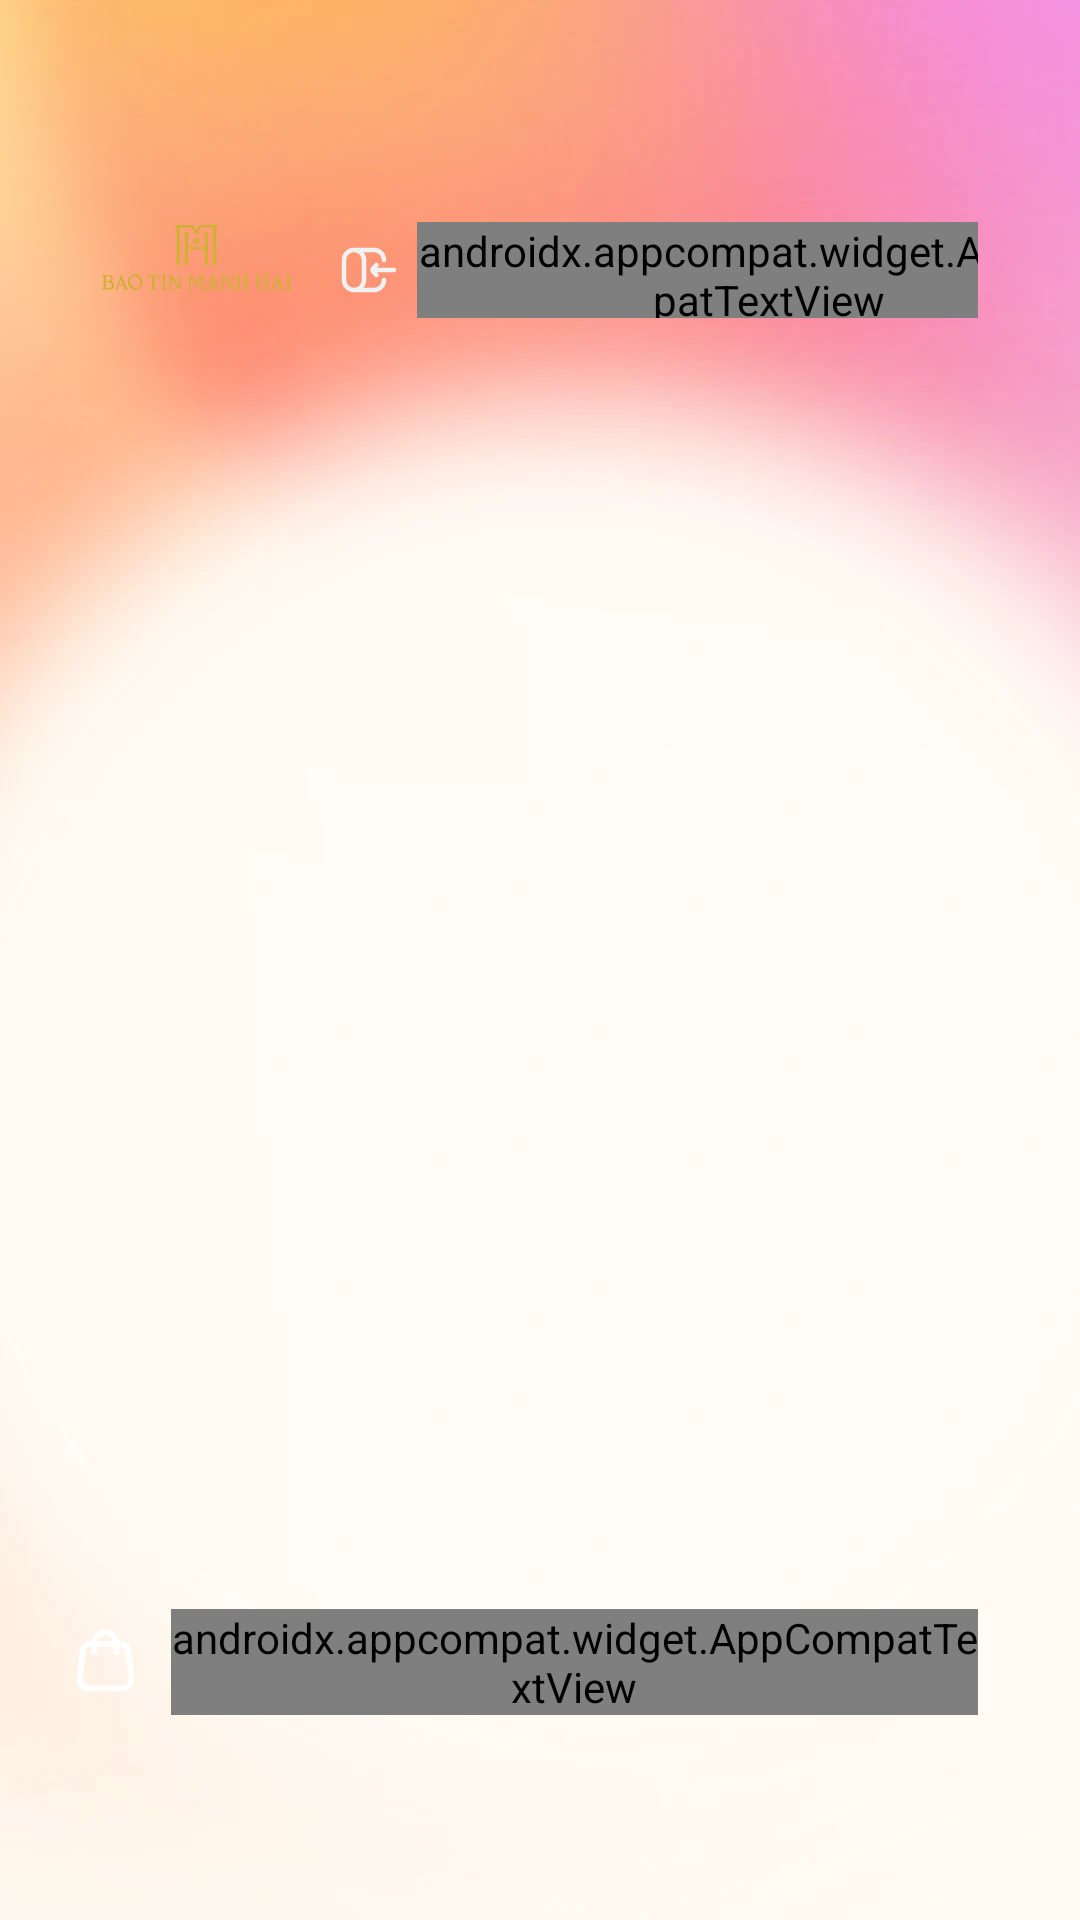

Produce the Android XML layout that renders to this screen, including the resource entries it uses.
<!-- AndroidManifest.xml: application theme Theme.BtmhKiosk -->
<!-- res/layout/activity_standby.xml -->
<?xml version="1.0" encoding="utf-8"?>
<androidx.constraintlayout.widget.ConstraintLayout xmlns:android="http://schemas.android.com/apk/res/android"
    xmlns:app="http://schemas.android.com/apk/res-auto"
    android:id="@+id/root"
    android:layout_width="match_parent"
    android:layout_height="match_parent"
    android:background="@drawable/bg_standby"
    android:clickable="true"
    android:focusable="true">

    <androidx.viewpager2.widget.ViewPager2
        android:id="@+id/pagerAds"
        android:layout_width="0dp"
        android:layout_height="0dp"
        android:contentDescription="@string/standby_ads_description"
        android:visibility="invisible"
        app:layout_constraintBottom_toBottomOf="parent"
        app:layout_constraintEnd_toEndOf="parent"
        app:layout_constraintStart_toStartOf="parent"
        app:layout_constraintTop_toTopOf="parent" />

    <androidx.appcompat.widget.LinearLayoutCompat
        android:id="@+id/header"
        android:layout_width="0dp"
        android:layout_height="@dimen/standby_header_height"
        android:layout_marginTop="@dimen/standby_top_margin"
        android:gravity="center_vertical"
        android:orientation="horizontal"
        android:paddingHorizontal="@dimen/standby_side_padding"
        app:layout_constraintEnd_toEndOf="parent"
        app:layout_constraintStart_toStartOf="parent"
        app:layout_constraintTop_toTopOf="parent">

        <androidx.appcompat.widget.AppCompatImageView
            android:id="@+id/ivLogo"
            android:layout_width="@dimen/standby_logo_width"
            android:layout_height="@dimen/standby_logo_height"
            android:scaleType="fitCenter"
            app:srcCompat="@drawable/logo" />

        <Space
            android:layout_width="0dp"
            android:layout_height="0dp"
            android:layout_weight="1" />

        <androidx.appcompat.widget.LinearLayoutCompat
            android:layout_width="wrap_content"
            android:layout_height="wrap_content"
            android:gravity="end"
            android:orientation="vertical">

            
            <androidx.appcompat.widget.LinearLayoutCompat
                android:id="@+id/chipHotline"
                android:layout_width="wrap_content"
                android:layout_height="@dimen/standby_chip_height"
                android:background="@drawable/bg_standby_chip"
                android:gravity="center_vertical"
                android:orientation="horizontal"
                android:paddingHorizontal="@dimen/standby_chip_padding_h"
                android:visibility="gone">

                <androidx.appcompat.widget.AppCompatImageView
                    android:layout_width="@dimen/standby_chip_icon"
                    android:layout_height="@dimen/standby_chip_icon"
                    app:srcCompat="@drawable/ic_phone_call"
                    app:tint="@color/standby_chip_icon" />

                <androidx.appcompat.widget.AppCompatTextView
                    android:id="@+id/tvHotline"
                    android:layout_width="wrap_content"
                    android:layout_height="wrap_content"
                    android:layout_marginStart="@dimen/standby_chip_icon_gap"
                    android:fontFamily="@font/inter_24pt_semibold"
                    android:textColor="@color/black"
                    android:textSize="@dimen/standby_chip_text" />
            </androidx.appcompat.widget.LinearLayoutCompat>

            <androidx.appcompat.widget.LinearLayoutCompat
                android:id="@+id/chipLogin"
                android:layout_width="wrap_content"
                android:layout_height="@dimen/standby_chip_height"
                android:layout_marginTop="@dimen/standby_chip_gap"
                android:background="@drawable/bg_pill_red"
                android:clickable="true"
                android:focusable="true"
                android:gravity="center_vertical"
                android:orientation="horizontal"
                android:paddingHorizontal="@dimen/standby_chip_padding_h">

                <androidx.appcompat.widget.AppCompatImageView
                    android:layout_width="@dimen/standby_chip_icon"
                    android:layout_height="@dimen/standby_chip_icon"
                    app:srcCompat="@drawable/ic_login"
                    app:tint="@color/standby_login_icon" />

                <androidx.appcompat.widget.AppCompatTextView
                    android:layout_width="wrap_content"
                    android:layout_height="wrap_content"
                    android:layout_marginStart="@dimen/standby_chip_icon_gap"
                    android:fontFamily="@font/inter_24pt_semibold"
                    android:text="@string/home_login"
                    android:textColor="@color/standby_login_text"
                    android:textSize="@dimen/standby_chip_text" />
            </androidx.appcompat.widget.LinearLayoutCompat>
        </androidx.appcompat.widget.LinearLayoutCompat>
    </androidx.appcompat.widget.LinearLayoutCompat>

    <androidx.appcompat.widget.LinearLayoutCompat
        android:id="@+id/dots"
        android:layout_width="wrap_content"
        android:layout_height="wrap_content"
        android:layout_marginBottom="@dimen/standby_dot_bottom"
        android:orientation="horizontal"
        app:layout_constraintBottom_toTopOf="@id/btnBuyNow"
        app:layout_constraintEnd_toEndOf="parent"
        app:layout_constraintStart_toStartOf="parent" />

    <androidx.appcompat.widget.LinearLayoutCompat
        android:id="@+id/btnBuyNow"
        android:layout_width="wrap_content"
        android:layout_height="@dimen/standby_buy_height"
        android:layout_marginBottom="@dimen/standby_buy_bottom"
        android:background="@drawable/bg_pill_red"
        android:clickable="true"
        android:elevation="@dimen/standby_buy_elevation"
        android:focusable="true"
        android:gravity="center_vertical"
        android:orientation="horizontal"
        android:outlineAmbientShadowColor="@color/brand_red_shadow"
        android:outlineSpotShadowColor="@color/brand_red_shadow"
        android:paddingHorizontal="@dimen/standby_buy_padding_h"
        app:layout_constraintBottom_toBottomOf="parent"
        app:layout_constraintEnd_toEndOf="parent"
        app:layout_constraintStart_toStartOf="parent">

        <androidx.appcompat.widget.AppCompatImageView
            android:layout_width="@dimen/standby_buy_icon"
            android:layout_height="@dimen/standby_buy_icon"
            app:srcCompat="@drawable/ic_shopping_bag" />

        <androidx.appcompat.widget.AppCompatTextView
            android:layout_width="wrap_content"
            android:layout_height="wrap_content"
            android:layout_marginHorizontal="@dimen/standby_buy_text_gap"
            android:fontFamily="@font/inter_24pt_medium"
            android:letterSpacing="-0.02"
            android:text="@string/standby_buy_now"
            android:textColor="@color/standby_buy_text"
            android:textSize="@dimen/standby_buy_text" />
    </androidx.appcompat.widget.LinearLayoutCompat>

</androidx.constraintlayout.widget.ConstraintLayout>
<!-- resources referenced by this layout -->
<resources>
  <color name="black">#FF000000</color>
  <color name="brand_red_shadow">#7B0410</color>
  <color name="standby_buy_text">#FFFBF4</color>
  <color name="standby_chip_icon">#504F4F</color>
  <color name="standby_login_icon">#F1F1F1</color>
  <color name="standby_login_text">#DDDEE0</color>
  <dimen name="standby_buy_bottom">53dp</dimen>
  <dimen name="standby_buy_elevation">6dp</dimen>
  <dimen name="standby_buy_height">66dp</dimen>
  <dimen name="standby_buy_icon">23dp</dimen>
  <dimen name="standby_buy_padding_h">24dp</dimen>
  <dimen name="standby_buy_text">24sp</dimen>
  <dimen name="standby_buy_text_gap">10dp</dimen>
  <dimen name="standby_chip_gap">8dp</dimen>
  <dimen name="standby_chip_height">32dp</dimen>
  <dimen name="standby_chip_icon">20dp</dimen>
  <dimen name="standby_chip_icon_gap">6dp</dimen>
  <dimen name="standby_chip_padding_h">16dp</dimen>
  <dimen name="standby_chip_text">16sp</dimen>
  <dimen name="standby_dot_bottom">20dp</dimen>
  <dimen name="standby_header_height">72dp</dimen>
  <dimen name="standby_logo_height">55dp</dimen>
  <dimen name="standby_logo_width">63dp</dimen>
  <dimen name="standby_side_padding">34dp</dimen>
  <dimen name="standby_top_margin">50dp</dimen>
  <!-- drawable bg_standby_chip (drawable) -->
  <?xml version="1.0" encoding="utf-8"?>
  <shape xmlns:android="http://schemas.android.com/apk/res/android"
      android:shape="rectangle">
      <solid android:color="@color/standby_chip_background" />
      <corners android:radius="999dp" />
  </shape>
  <!-- drawable ic_login (drawable) -->
  <?xml version="1.0" encoding="utf-8"?>
  <vector xmlns:android="http://schemas.android.com/apk/res/android"
      android:width="24dp"
      android:height="24dp"
      android:viewportWidth="20"
      android:viewportHeight="20">
      <path
          android:fillColor="#00000000"
          android:pathData="M12.5,8.33398L11.4226,9.4114C11.0972,9.73683 11.0972,10.2645 11.4226,10.5899L12.5,11.6673M11.6667,10.0007L18.3334,10.0007M5.00002,16.6673C3.15907,16.6673 1.66669,15.1749 1.66669,13.334V6.66732C1.66669,4.82637 3.15907,3.33398 5.00002,3.33398M5.00002,16.6673C6.84097,16.6673 8.33335,15.1749 8.33335,13.334V6.66732C8.33335,4.82637 6.84097,3.33398 5.00002,3.33398M5.00002,16.6673H11.6667C13.5076,16.6673 15,15.1749 15,13.334M5.00002,3.33398H11.6667C13.5076,3.33398 15,4.82637 15,6.66732"
          android:strokeWidth="1.5"
          android:strokeColor="@color/white"
          android:strokeLineCap="round" />
  </vector>
  <string name="home_login">Đăng Nhập</string>
  <string name="standby_ads_description">Quảng cáo</string>
  <string name="standby_buy_now">Mua vàng ngay</string>
  <style name="Theme.BtmhKiosk" parent="Theme.Material3.DayNight.NoActionBar">
          <item name="colorPrimary">@color/gold</item>
          <item name="colorPrimaryDark">@color/page_bg</item>
          <item name="colorAccent">@color/gold</item>
          <item name="android:windowBackground">#140305</item>
      </style>
  <color name="standby_chip_background">#66FFFFFF</color>
  <color name="white">#FFFFFFFF</color>
  <color name="gold">#D4AF37</color>
  <color name="page_bg">#100406</color>
</resources>
